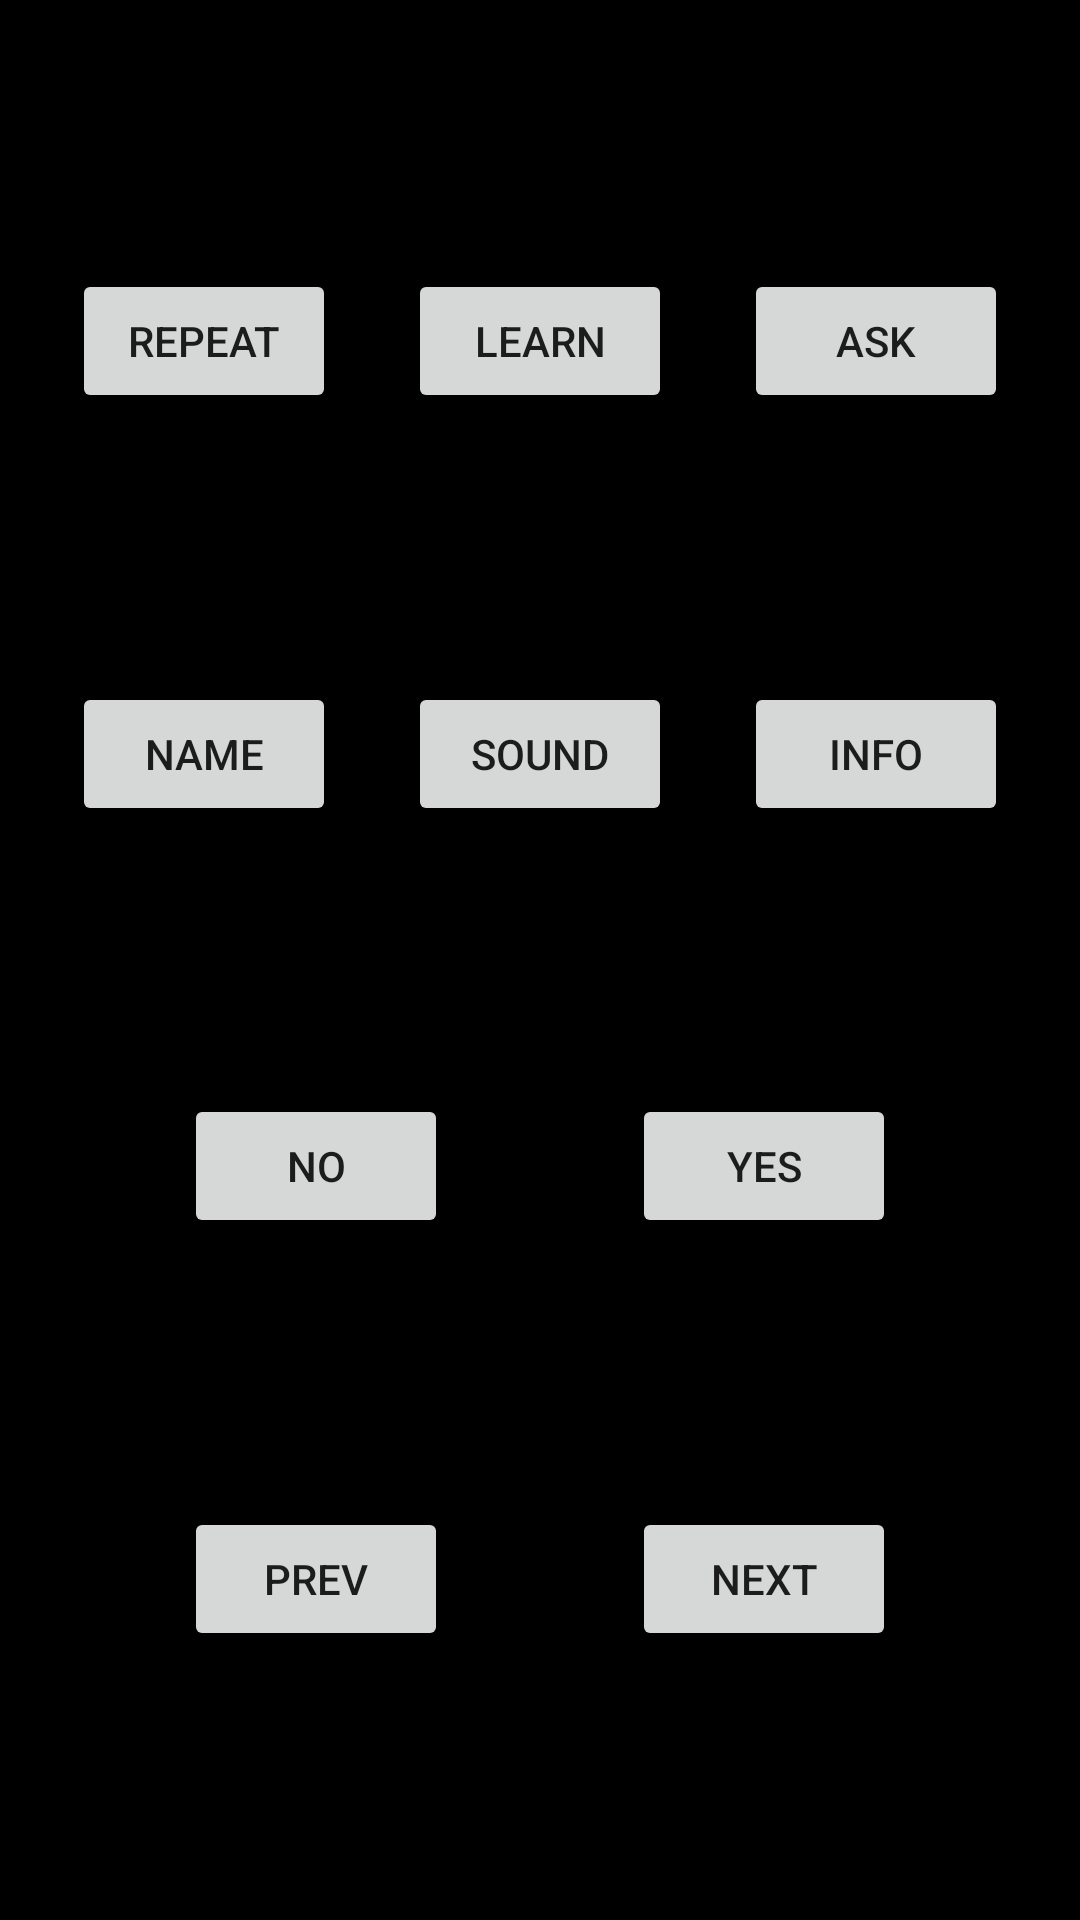

Produce the Android XML layout that renders to this screen, including the resource entries it uses.
<!-- AndroidManifest.xml: application theme Theme.MatImplementationApp -->
<!-- res/layout/fragment_animal.xml -->
<?xml version="1.0" encoding="utf-8"?>
<androidx.constraintlayout.widget.ConstraintLayout xmlns:android="http://schemas.android.com/apk/res/android"
    xmlns:app="http://schemas.android.com/apk/res-auto"
    android:layout_width="match_parent"
    android:layout_height="match_parent"
    android:background="@color/black">

    <Button
        android:id="@+id/btnRepeat"
        android:layout_width="wrap_content"
        android:layout_height="wrap_content"
        android:text="REPEAT"
        app:layout_constraintBottom_toTopOf="@id/btnName"
        app:layout_constraintEnd_toStartOf="@id/btnSound"
        app:layout_constraintStart_toStartOf="parent"
        app:layout_constraintTop_toTopOf="parent" />

    <Button
        android:id="@+id/btnLearn"
        android:layout_width="wrap_content"
        android:layout_height="wrap_content"
        android:text="LEARN"
        app:layout_constraintBottom_toTopOf="@id/btnName"
        app:layout_constraintEnd_toStartOf="@id/btnAsk"
        app:layout_constraintStart_toEndOf="@id/btnRepeat"
        app:layout_constraintTop_toTopOf="parent" />

    <Button
        android:id="@+id/btnAsk"
        android:layout_width="wrap_content"
        android:layout_height="wrap_content"
        android:text="ASK"
        app:layout_constraintBottom_toTopOf="@id/btnName"
        app:layout_constraintEnd_toEndOf="parent"
        app:layout_constraintStart_toEndOf="@id/btnSound"
        app:layout_constraintTop_toTopOf="parent" />


    <Button
        android:id="@+id/btnName"
        android:layout_width="wrap_content"
        android:layout_height="wrap_content"
        android:text="NAME"
        app:layout_constraintBottom_toTopOf="@id/btnNo"
        app:layout_constraintEnd_toStartOf="@id/btnSound"
        app:layout_constraintStart_toStartOf="parent"
        app:layout_constraintTop_toBottomOf="@id/btnRepeat" />

    <Button
        android:id="@+id/btnSound"
        android:layout_width="wrap_content"
        android:layout_height="wrap_content"
        android:text="SOUND"
        app:layout_constraintBottom_toTopOf="@id/btnNo"
        app:layout_constraintEnd_toStartOf="@id/btnInfo"
        app:layout_constraintStart_toEndOf="@id/btnName"
        app:layout_constraintTop_toBottomOf="@id/btnRepeat" />

    <Button
        android:id="@+id/btnInfo"
        android:layout_width="wrap_content"
        android:layout_height="wrap_content"
        android:text="INFO"
        app:layout_constraintBottom_toTopOf="@id/btnNo"
        app:layout_constraintEnd_toEndOf="parent"
        app:layout_constraintStart_toEndOf="@id/btnSound"
        app:layout_constraintTop_toBottomOf="@id/btnRepeat" />


    <Button
    android:id="@+id/btnYes"
    android:layout_width="wrap_content"
    android:layout_height="wrap_content"
    android:text="YES"
    app:layout_constraintBottom_toTopOf="@id/btnNext"
    app:layout_constraintEnd_toEndOf="parent"
    app:layout_constraintStart_toEndOf="@id/btnNo"
    app:layout_constraintTop_toBottomOf="@id/btnSound" />

    <Button
    android:id="@+id/btnNo"
    android:layout_width="wrap_content"
    android:layout_height="wrap_content"
    android:text="NO"
    app:layout_constraintBottom_toTopOf="@id/btnNext"
    app:layout_constraintEnd_toStartOf="@id/btnYes"
    app:layout_constraintStart_toStartOf="parent"
    app:layout_constraintTop_toBottomOf="@id/btnSound" />

    <Button
        android:id="@+id/btnNext"
        android:layout_width="wrap_content"
        android:layout_height="wrap_content"
        android:text="NEXT"
        app:layout_constraintBottom_toBottomOf="parent"
        app:layout_constraintEnd_toEndOf="parent"
        app:layout_constraintStart_toEndOf="@id/btnPrev"
        app:layout_constraintTop_toBottomOf="@id/btnNo" />

    <Button
        android:id="@+id/btnPrev"
        android:layout_width="wrap_content"
        android:layout_height="wrap_content"
        android:text="PREV"
        app:layout_constraintBottom_toBottomOf="parent"
        app:layout_constraintEnd_toStartOf="@id/btnNext"
        app:layout_constraintStart_toStartOf="parent"
        app:layout_constraintTop_toBottomOf="@id/btnNo" />

</androidx.constraintlayout.widget.ConstraintLayout>
<!-- resources referenced by this layout -->
<resources>
  <style name="Theme.MatImplementationApp" parent="Theme.MaterialComponents.DayNight.NoActionBar">
          
          <item name="colorPrimary">@color/purple_500</item>
          <item name="colorPrimaryVariant">@color/purple_700</item>
          <item name="colorOnPrimary">@color/white</item>
          
          <item name="colorSecondary">@color/teal_200</item>
          <item name="colorSecondaryVariant">@color/teal_700</item>
          <item name="colorOnSecondary">@color/black</item>
          
          <item name="android:statusBarColor" tools:targetApi="l">?attr/colorPrimaryVariant</item>
          
      </style>
  <!-- not gathered from this repository: default colours our renderer supplied (Android Studio template values) -->
  <color name="purple_500">#FF6200EE</color>
  <color name="purple_700">#FF3700B3</color>
  <color name="teal_200">#FF03DAC5</color>
  <color name="teal_700">#FF018786</color>
  <color name="black">#FF000000</color>
  <color name="white">#FFFFFFFF</color>
</resources>
